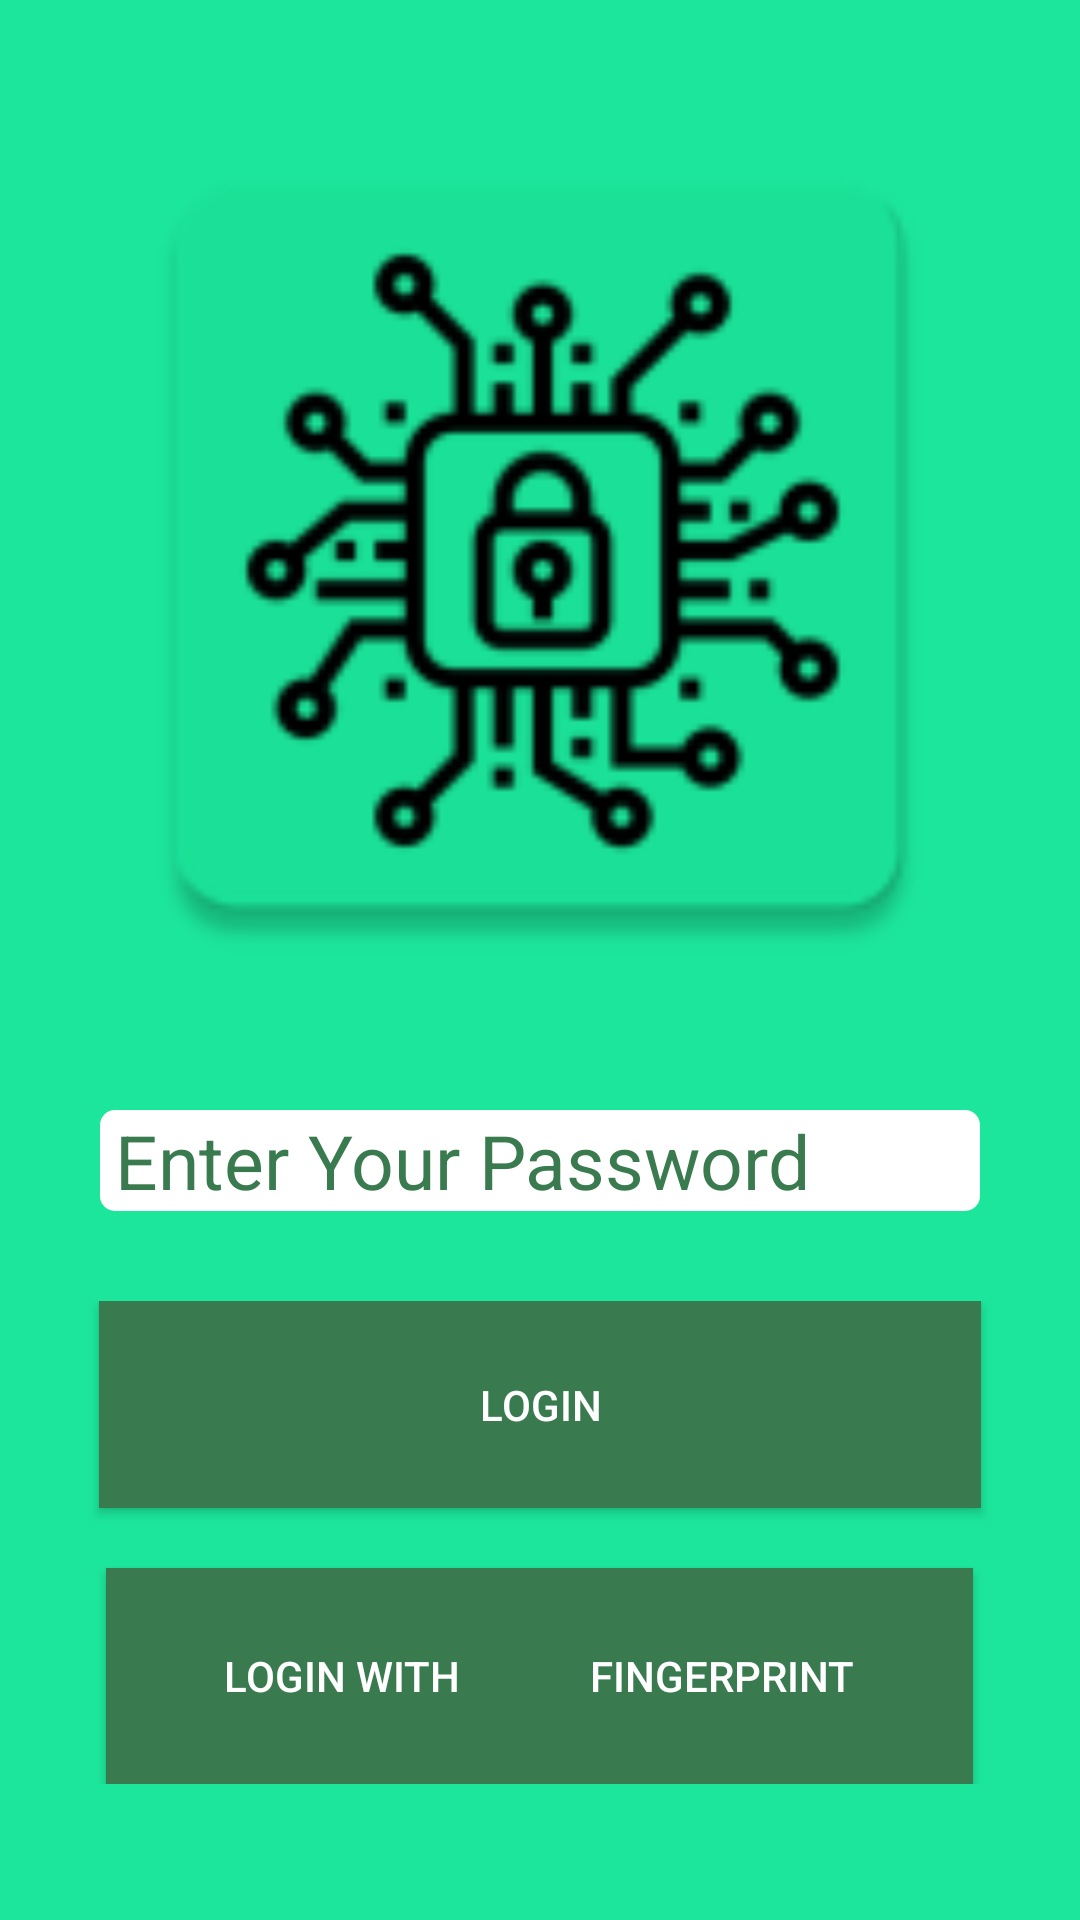

Here is an Android app screen rendered from its layout file. Give the layout XML and the strings, colors and styles it references.
<!-- AndroidManifest.xml: application theme AppTheme -->
<!-- res/layout/fragment_login.xml -->
<?xml version="1.0" encoding="utf-8"?>
<LinearLayout xmlns:android="http://schemas.android.com/apk/res/android"
    xmlns:app="http://schemas.android.com/apk/res-auto"
    xmlns:tools="http://schemas.android.com/tools"
    android:orientation="vertical" android:layout_width="match_parent"
    android:background="@color/colorWelcome"

    android:layout_height="match_parent">

    <ImageView
        android:layout_width="305dp"
        android:layout_height="305dp"
        android:layout_gravity="center_horizontal"
        android:layout_marginTop="30dp"
        android:padding="0dp"
        app:srcCompat="@mipmap/applogo" />
    <EditText
        android:id="@+id/password1"
        android:layout_width="wrap_content"
        android:background="@drawable/box"
        android:textColorHint="@color/colorPrimary"
        android:textSize="25sp"
        style="@style/Text"
        android:layout_height="wrap_content"
        android:layout_gravity="center_horizontal"
        android:layout_marginTop="35dp"
        android:ems="10"
        android:hint="Enter Your Password"
        android:inputType="textPassword" />

    <LinearLayout
        android:layout_width="match_parent"
        android:layout_height="wrap_content"
        android:layout_gravity="center_horizontal"
        android:layout_marginTop="30dp"
        android:layout_weight="0"
        android:background="@color/colorWelcome"
        android:gravity="center"
        android:orientation="vertical">

        <Button
            android:id="@+id/login"
            android:layout_width="294dp"
            android:layout_height="69dp"
            android:layout_gravity="center_horizontal"
            android:background="@drawable/box3"
            android:text="LOGIN"
            android:textColor="@color/white" />

        <Button
            android:id="@+id/fingerprint1"
            android:layout_width="289dp"
            android:layout_height="72dp"
            android:layout_marginTop="20dp"
            android:background="@drawable/box3"
            android:drawableRight="@drawable/fingercheck_foreground"
            android:gravity="center"
            android:padding="3dp"
            android:text="Login With
            Fingerprint"
            android:textColor="@color/white"
            />

    </LinearLayout>



</LinearLayout>
<!-- resources referenced by this layout -->
<resources>
  <color name="colorPrimary">#3a7a4f</color>
  <color name="colorWelcome">#1ce69b</color>
  <color name="white">#ffff</color>
  <!-- drawable box (drawable) -->
  <?xml version="1.0" encoding="utf-8"?>
  <shape xmlns:android="http://schemas.android.com/apk/res/android">
      <stroke android:color="@color/white"
          android:width="0dp"/>
      <corners android:radius="5dp"/>
      <padding android:left="5dp"
          android:right="5dp"/>
      <gradient android:startColor="@color/white"
          android:endColor="@color/white"
          android:centerColor="@color/white"/>
  
  </shape>
  <!-- drawable box3 (drawable) -->
  <?xml version="1.0" encoding="utf-8"?>
  <shape xmlns:android="http://schemas.android.com/apk/res/android">
      <stroke android:color="@color/colorPrimary"
          android:width="3dp"/>
      <corners android:radius="0dp"/>
      <gradient android:startColor="@color/colorPrimary"
          android:endColor="@color/colorPrimary"
          android:centerColor="@color/colorPrimary"/>
  
  </shape>
  <!-- mipmap applogo: png bitmap (mipmap-hdpi, 3130 bytes) -->
  <style name="Text" parent="AppTheme">
  
      </style>
  <style name="AppTheme" parent="Theme.AppCompat.DayNight">
          
  
          <item name="colorPrimary">@color/colorPrimary</item>
          <item name="android:windowActionBar">false</item>
          <item name="windowNoTitle">true</item>
          <item name="android:textColor">@color/colorPrimary</item>
  
          <item name="colorPrimaryDark">@color/colorPrimaryDark</item>
          <item name="colorAccent">@color/colorAccent</item>
      </style>
  <color name="colorPrimaryDark">#00574B</color>
  <color name="colorAccent">#323d35</color>
</resources>
